Run: headless pygame with SDL's dummy video driver; simulated clock (each Clock.tick advances the game by its frame time, no real sleeping); random seed 0; keys injected as events and as key.get_pressed() state; no mouse input.
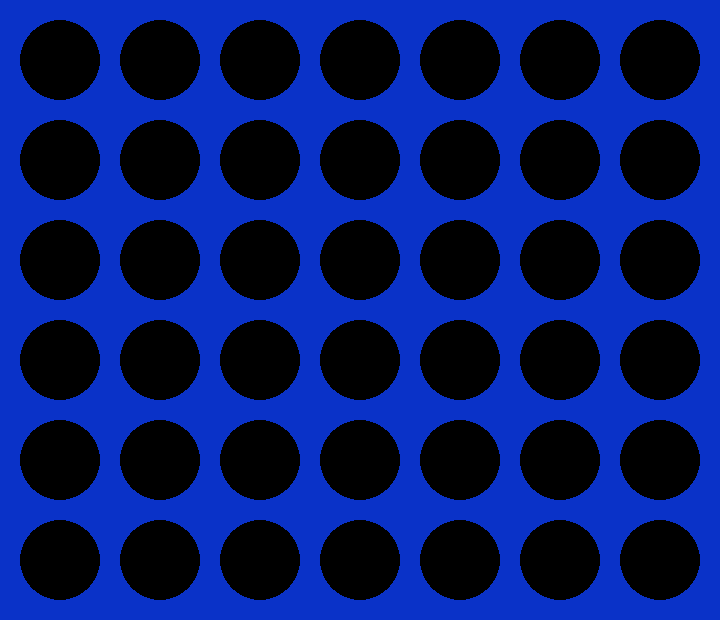
Frame 1 of 4 · flips 1–60 · no input
Frame 2 of 4 · flips 61–180 · tapped SPACE, RETURN · held RIGHT (→), D · screen unchanged from frame 1, image omitted
Frame 3 of 4 · flips 181–300 · held DOWN (↓), S · screen unchanged from frame 2, image omitted
Frame 4 of 4 · flips 301–420 · held LEFT (←), A, UP (↑), W · screen unchanged from frame 3, image omitted

The pygame program that drew these frames:

import pygame

pygame.init()
window = pygame.display.set_mode((720, 620))
pygame.display.set_caption('Connect4')

BLACK, BLUE, RED, YELLOW = (0,0,0), (10, 50, 200), (200, 0, 0), (200, 200, 50)

def make_piece(colour):
    image = pygame.Surface((80,80))
    image.fill(BLUE)
    pygame.draw.circle(image, colour, (40,40), 40)
    return image

def new_game():
    turn = 1
    run = True
    game_pieces = [
        [0, 0, 0, 0, 0, 0, 0],
        [0, 0, 0, 0, 0, 0, 0],
        [0, 0, 0, 0, 0, 0, 0],
        [0, 0, 0, 0, 0, 0, 0],
        [0, 0, 0, 0, 0, 0, 0],
        [0, 0, 0, 0, 0, 0, 0],
        [0, 0, 0, 0, 0, 0, 0]
    ]
    return game_pieces, turn, run

def insert_piece(column, turn, run):
    for a in range(5, -1,-1):
        if column < 7:
            if game_pieces[column][a] == 0:
                game_pieces[column][a] = turn
                run = check_for_win(column, a, turn)
                turn = 3 - turn
                return turn, run

def check_directions(column, row, dx, dy, turn):
    add_length = 0
    x, y = column + dx, row + dy
    while 0 <= x <= 6 and 0 <= y <= 5:
        if game_pieces[x][y] == turn:
            add_length += 1
            x += dx
            y += dy
        else:
            break
    return add_length

def check_for_win(column, row, turn):
    for dir in [[1, 0], [0, 1], [1, 1], [1, -1]]:
        length = 1
        length += check_directions(column, row, dir[0], dir[1], turn)
        length += check_directions(column, row, -dir[0], -dir[1], turn)
        if length > 3:
            return False
        else:
            run = True
    return run

coloured_circles = make_piece(BLACK), make_piece(RED), make_piece(YELLOW)
game_pieces, turn, run = new_game()

while True:
    for event in pygame.event.get():
        if event.type == pygame.QUIT:
            pygame.quit()
        if event.type == pygame.KEYDOWN:
            if run == True and 49 <= event.key <= 55:
                turn, run = insert_piece(event.key -49, turn, run)
            elif run == False and event.key == pygame.K_SPACE:
                game_pieces, turn, run = new_game()

    window.fill(BLUE)
    if run == True:
        for a in range(0, 7):
            for b in range(0, 6):
                team = game_pieces[a][b]
                window.blit(coloured_circles[team], (20+100*a, 20+100*b))
    else:
        largeFont = pygame.font.SysFont('comicsans', 80)
        Score = largeFont.render('Player '+str(turn)+' is the winner!' ,1,(56,7,12))
        text = largeFont.render('press space to restart' ,1,(56,7,12))
        window.blit(Score, (100,150))
        window.blit(text, (100, 240))
    pygame.display.update()
